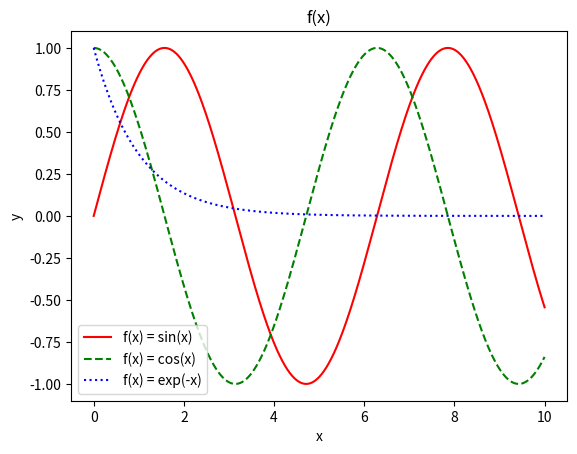

Source code (Python):
# EXERCISE 9.1 (PLOT)
#
# Plot functions sin(x), cos(x), and exp(-x) in a range [0,10] in the same figure. Colors are red, green, and blue,
# respectively. Lines are solid, dashed, and dotted, respectively. Add a legend.

import numpy as np
import matplotlib.pyplot as plt

x = np.linspace(0,10,1000)
a = 1.0
y_sin = np.sin(x)
y_cos = np.cos(x)
y_exp = np.exp(-x)
plt.plot(x, y_sin, color='r', label='f(x) = sin(x)', linestyle='solid')
plt.plot(x, y_cos, color='g', label='f(x) = cos(x)', linestyle='dashed')
plt.plot(x, y_exp, color='b', label='f(x) = exp(-x)', linestyle='dotted')
plt.title("f(x)")
plt.xlabel("x")
plt.ylabel("y")
plt.legend(loc='best')
plt.show()